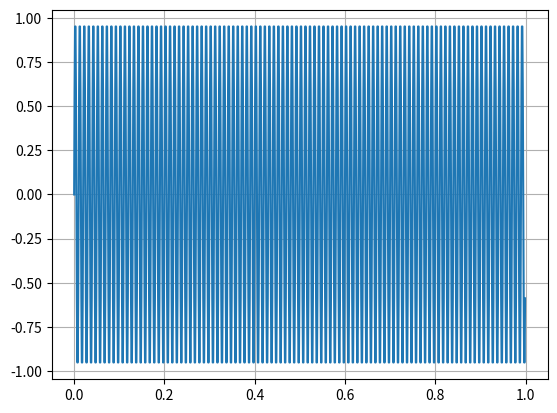
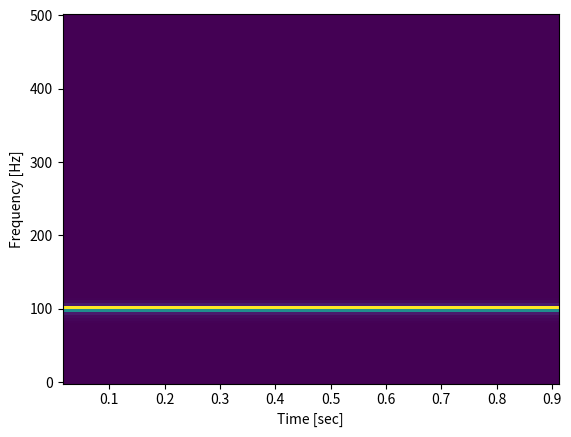

Write Python code to recreate these figures, in order.
# -*- coding: utf-8 -*-
"""
Created on Thu Feb 16 22:08:35 2017

[redacted]
"""
from scipy import signal
import matplotlib.pyplot as plt
import numpy as np
pi=np.pi
"""
fs = 10e3
N = 1e5
amp = 20
noise_power = 0.0000000001*fs/2
time = np.arange(N) / fs
freq = np.linspace(1e3, 2e3, N)
x = amp * np.sin(2*np.pi*freq*time)
#x += np.random.normal(scale=np.sqrt(noise_power), size=time.shape)
"""
ph=0
amp=1
freq=100
time=1
fs=1000
ts=1.0/fs
time=np.arange(0,time,ts)
y=np.sin(2*pi*freq*time+ph)
#Primera gráfica 
plt.figure()
plt.plot(time,y)
plt.grid()
plt.show()
#Segunda gráfica 

#Tercera gráfica 
plt.figure()
f, t, Sxx = signal.spectrogram(y, fs,window=('tukey', 0.1))
plt.pcolormesh(t, f, Sxx)
plt.ylabel('Frequency [Hz]')
plt.xlabel('Time [sec]')
plt.show()
